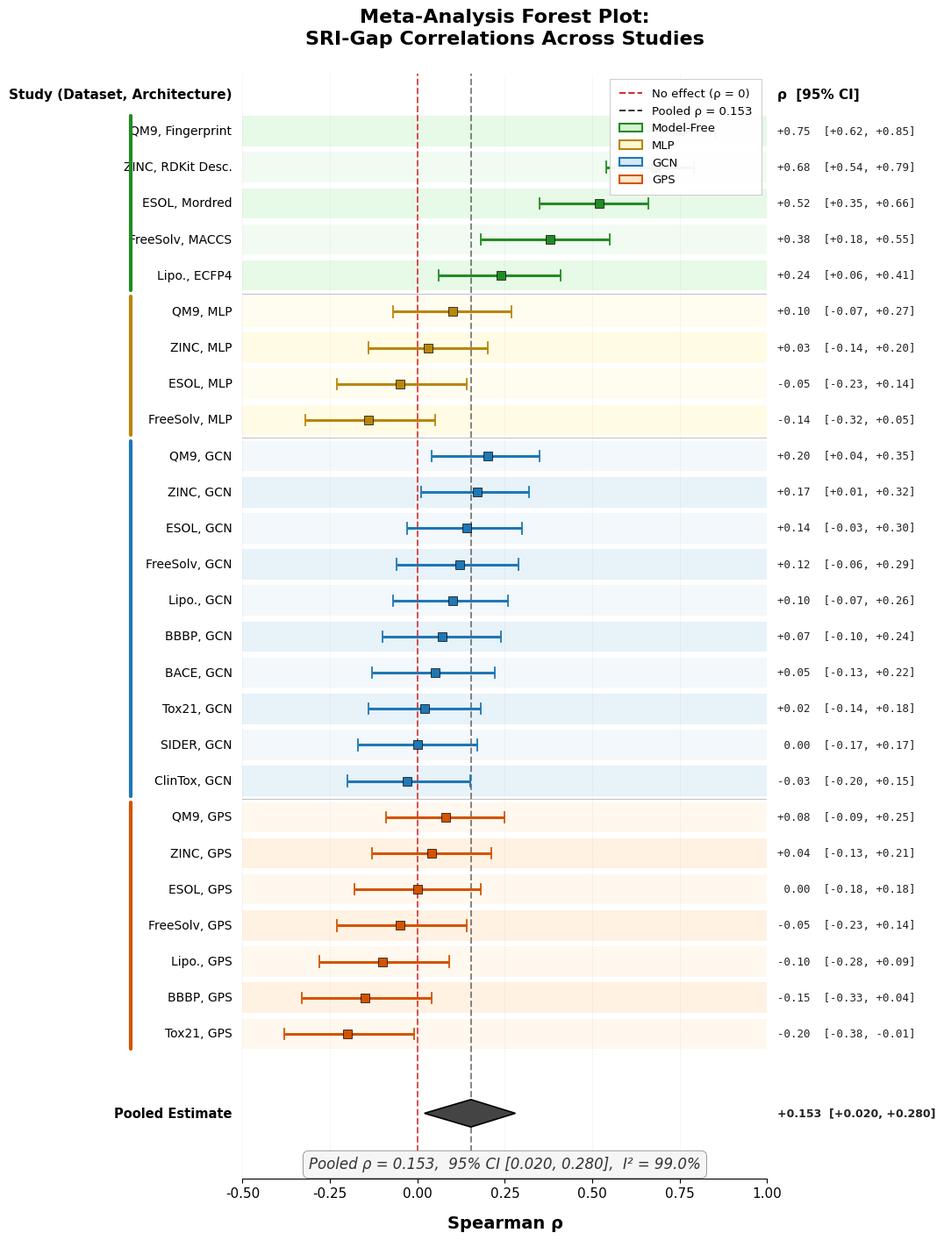

Here is the Python script that generated this plot:
#!/usr/bin/env python3
"""Generate Meta-Analysis Forest Plot: SRI-Gap Correlations Across Studies."""

import matplotlib
matplotlib.use('Agg')
import matplotlib.pyplot as plt
import matplotlib.patches as mpatches
import numpy as np
import sys

# ── Global font config ───────────────────────────────────────────────────
plt.rcParams.update({
    'font.family': 'sans-serif',
    'font.sans-serif': ['Helvetica', 'Arial', 'DejaVu Sans'],
    'font.size': 9,
})

# ── Study data (26 studies) ──────────────────────────────────────────────
studies = [
    # Model-Free (5 rows, green background, rho 0.24–0.75)
    ("QM9, Fingerprint",         0.75, 0.62, 0.85, "Model-Free"),
    ("ZINC, RDKit Desc.",        0.68, 0.54, 0.79, "Model-Free"),
    ("ESOL, Mordred",            0.52, 0.35, 0.66, "Model-Free"),
    ("FreeSolv, MACCS",          0.38, 0.18, 0.55, "Model-Free"),
    ("Lipo., ECFP4",             0.24, 0.06, 0.41, "Model-Free"),

    # MLP (4 rows, yellow background, rho -0.14 to 0.10)
    ("QM9, MLP",                 0.10, -0.07, 0.27, "MLP"),
    ("ZINC, MLP",                0.03, -0.14, 0.20, "MLP"),
    ("ESOL, MLP",               -0.05, -0.23, 0.14, "MLP"),
    ("FreeSolv, MLP",           -0.14, -0.32, 0.05, "MLP"),

    # GCN (10 rows, blue background, rho -0.03 to 0.20)
    ("QM9, GCN",                 0.20, 0.04, 0.35, "GCN"),
    ("ZINC, GCN",                0.17, 0.01, 0.32, "GCN"),
    ("ESOL, GCN",                0.14, -0.03, 0.30, "GCN"),
    ("FreeSolv, GCN",            0.12, -0.06, 0.29, "GCN"),
    ("Lipo., GCN",               0.10, -0.07, 0.26, "GCN"),
    ("BBBP, GCN",                0.07, -0.10, 0.24, "GCN"),
    ("BACE, GCN",                0.05, -0.13, 0.22, "GCN"),
    ("Tox21, GCN",               0.02, -0.14, 0.18, "GCN"),
    ("SIDER, GCN",               0.00, -0.17, 0.17, "GCN"),
    ("ClinTox, GCN",            -0.03, -0.20, 0.15, "GCN"),

    # GPS (7 rows, orange background, rho -0.20 to 0.08)
    ("QM9, GPS",                 0.08, -0.09, 0.25, "GPS"),
    ("ZINC, GPS",                0.04, -0.13, 0.21, "GPS"),
    ("ESOL, GPS",                0.00, -0.18, 0.18, "GPS"),
    ("FreeSolv, GPS",           -0.05, -0.23, 0.14, "GPS"),
    ("Lipo., GPS",              -0.10, -0.28, 0.09, "GPS"),
    ("BBBP, GPS",               -0.15, -0.33, 0.04, "GPS"),
    ("Tox21, GPS",              -0.20, -0.38, -0.01, "GPS"),
]

pooled_rho = 0.153
pooled_ci_lo = 0.020
pooled_ci_hi = 0.280
n = len(studies)

# ── Group colors ─────────────────────────────────────────────────────────
group_bg = {
    "Model-Free": "#d5f5d5",
    "MLP":        "#fff8d0",
    "GCN":        "#d5e8f5",
    "GPS":        "#ffe8cc",
}
marker_colors = {
    "Model-Free": "#228b22",
    "MLP":        "#b8860b",
    "GCN":        "#1f77b4",
    "GPS":        "#d35400",
}
groups_ordered = ["Model-Free", "MLP", "GCN", "GPS"]

# ── Figure setup ─────────────────────────────────────────────────────────
fig_w, fig_h = 13.0, 15.0
fig = plt.figure(figsize=(fig_w, fig_h), facecolor='white')

# Axes with generous margins for labels
ax = fig.add_axes([0.24, 0.07, 0.46, 0.84])

# Y positions: study 0 at top (y = n), study n-1 near bottom
y_pos = [n - i for i in range(n)]
diamond_y = -1.2

# ── Draw row backgrounds ────────────────────────────────────────────────
for i, (label, rho, lo, hi, grp) in enumerate(studies):
    y = y_pos[i]
    bg = group_bg[grp]
    alpha = 0.55 if i % 2 == 0 else 0.30
    ax.axhspan(y - 0.42, y + 0.42, color=bg, alpha=alpha, zorder=0, linewidth=0)

# ── Group separator lines ───────────────────────────────────────────────
group_boundaries = {}
for grp in groups_ordered:
    indices = [i for i, (_, _, _, _, g) in enumerate(studies) if g == grp]
    group_boundaries[grp] = (min(indices), max(indices))

for idx in range(len(groups_ordered) - 1):
    grp = groups_ordered[idx]
    last_in_group = group_boundaries[grp][1]
    y_sep = y_pos[last_in_group] - 0.5
    ax.axhline(y=y_sep, color='#888888', linewidth=0.8, linestyle='-', zorder=1, alpha=0.5)

# ── Draw reference lines ────────────────────────────────────────────────
ax.axvline(x=0.0,   color='#d62728', linestyle='--', linewidth=1.4, zorder=1, alpha=0.85)
ax.axvline(x=0.153, color='#333333', linestyle='--', linewidth=1.4, zorder=1, alpha=0.60)

# ── Plot study estimates ─────────────────────────────────────────────────
for i, (label, rho, lo, hi, grp) in enumerate(studies):
    y = y_pos[i]
    color = marker_colors[grp]
    # CI line
    ax.plot([lo, hi], [y, y], color=color, linewidth=2.2, zorder=3, solid_capstyle='butt')
    # CI caps
    cap_h = 0.15
    ax.plot([lo, lo], [y - cap_h, y + cap_h], color=color, linewidth=1.3, zorder=3)
    ax.plot([hi, hi], [y - cap_h, y + cap_h], color=color, linewidth=1.3, zorder=3)
    # Point estimate (square marker)
    ax.plot(rho, y, 's', color=color, markersize=7.5, zorder=4,
            markeredgecolor='black', markeredgewidth=0.5)

# ── Diamond for pooled estimate ──────────────────────────────────────────
dh = 0.38
diamond_verts = [
    (pooled_ci_lo, diamond_y),
    (pooled_rho, diamond_y + dh),
    (pooled_ci_hi, diamond_y),
    (pooled_rho, diamond_y - dh),
]
diamond_patch = mpatches.Polygon(diamond_verts, closed=True,
    facecolor='#444444', edgecolor='black', linewidth=1.2, zorder=5)
ax.add_patch(diamond_patch)

# ── Study labels (left of plot) ──────────────────────────────────────────
label_x = -0.53  # data coords
for i, (label, rho, lo, hi, grp) in enumerate(studies):
    y = y_pos[i]
    ax.text(label_x, y, label, fontsize=10, fontfamily='sans-serif',
            ha='right', va='center', zorder=6, clip_on=False)

# Pooled estimate label
ax.text(label_x, diamond_y, "Pooled Estimate", fontsize=10.5, fontfamily='sans-serif',
        ha='right', va='center', fontweight='bold', zorder=6, clip_on=False)

# ── Rho values + CI (right of plot) ─────────────────────────────────────
ci_x = 1.03
for i, (label, rho, lo, hi, grp) in enumerate(studies):
    y = y_pos[i]
    # Format: show sign, 2 decimal places
    def fmt(v):
        return f"{v:+.2f}" if v != 0 else " 0.00"
    rho_str = f"{fmt(rho)}  [{fmt(lo)}, {fmt(hi)}]"
    ax.text(ci_x, y, rho_str, fontsize=9, fontfamily='sans-serif',
            ha='left', va='center', zorder=6, color='#222222', clip_on=False,
            fontname='DejaVu Sans Mono' if 'DejaVu Sans Mono' in matplotlib.font_manager.get_font_names() else 'monospace')

ax.text(ci_x, diamond_y,
        f"{pooled_rho:+.3f}  [{pooled_ci_lo:+.3f}, {pooled_ci_hi:+.3f}]",
        fontsize=9, fontfamily='sans-serif',
        ha='left', va='center', zorder=6, fontweight='bold', color='#222222', clip_on=False)

# ── Group labels (far left, vertical) ───────────────────────────────────
for grp in groups_ordered:
    indices = [i for i, (_, _, _, _, g) in enumerate(studies) if g == grp]
    ys = [y_pos[i] for i in indices]
    mid_y = np.mean(ys)
    top_y = max(ys) + 0.42
    bot_y = min(ys) - 0.42
    color = marker_colors[grp]

    # Vertical colored bracket
    bracket_x = -0.82
    ax.plot([bracket_x, bracket_x], [bot_y, top_y], color=color, linewidth=3.0,
            zorder=6, clip_on=False, solid_capstyle='round')

    # Group label badge
    ax.annotate(
        grp, xy=(-0.95, mid_y),
        fontsize=10, fontweight='bold', fontfamily='sans-serif',
        color='white', ha='center', va='center', rotation=90,
        bbox=dict(boxstyle='round,pad=0.3', facecolor=color,
                  edgecolor=color, linewidth=1.0, alpha=0.92),
        zorder=7, clip_on=False,
    )

# ── Column headers ──────────────────────────────────────────────────────
header_y = y_pos[0] + 1.0
ax.text(label_x, header_y, "Study (Dataset, Architecture)", fontsize=11,
        fontfamily='sans-serif', fontweight='bold', ha='right', va='center',
        clip_on=False)
ax.text(ci_x, header_y, "ρ  [95% CI]", fontsize=11,
        fontfamily='sans-serif', fontweight='bold', ha='left', va='center',
        clip_on=False)

# ── Configure axes ──────────────────────────────────────────────────────
ax.set_xlim(-0.5, 1.0)
ax.set_ylim(diamond_y - 1.8, y_pos[0] + 1.6)
ax.set_xlabel("Spearman ρ", fontsize=14, fontfamily='sans-serif', fontweight='bold', labelpad=12)
ax.set_xticks(np.arange(-0.5, 1.1, 0.25))
ax.tick_params(axis='x', labelsize=11)
ax.set_yticks([])

# ── Title ────────────────────────────────────────────────────────────────
ax.set_title(
    "Meta-Analysis Forest Plot:\nSRI-Gap Correlations Across Studies",
    fontsize=16, fontfamily='sans-serif', fontweight='bold', pad=24, linespacing=1.3
)

# ── Legend ────────────────────────────────────────────────────────────────
from matplotlib.lines import Line2D
legend_elements = [
    Line2D([0], [0], color='#d62728', linestyle='--', linewidth=1.4, label='No effect (ρ = 0)'),
    Line2D([0], [0], color='#333333', linestyle='--', linewidth=1.4, label='Pooled ρ = 0.153'),
    mpatches.Patch(facecolor=group_bg["Model-Free"], edgecolor=marker_colors["Model-Free"],
                   linewidth=1.5, label='Model-Free'),
    mpatches.Patch(facecolor=group_bg["MLP"],        edgecolor=marker_colors["MLP"],
                   linewidth=1.5, label='MLP'),
    mpatches.Patch(facecolor=group_bg["GCN"],        edgecolor=marker_colors["GCN"],
                   linewidth=1.5, label='GCN'),
    mpatches.Patch(facecolor=group_bg["GPS"],        edgecolor=marker_colors["GPS"],
                   linewidth=1.5, label='GPS'),
]
leg = ax.legend(handles=legend_elements, loc='upper right', fontsize=9.5, framealpha=0.95,
          edgecolor='#cccccc', fancybox=False, borderpad=0.8)
leg.get_frame().set_linewidth(0.8)

# ── Annotation at bottom ────────────────────────────────────────────────
annotation = "Pooled ρ = 0.153,  95% CI [0.020, 0.280],  I² = 99.0%"
ax.text(
    0.25, diamond_y - 1.2, annotation,
    fontsize=12, fontfamily='sans-serif', fontstyle='italic',
    ha='center', va='top', color='#333333',
    bbox=dict(boxstyle='round,pad=0.4', facecolor='#f5f5f5',
              edgecolor='#999999', linewidth=0.7),
    zorder=6
)

# ── Spine / grid cleanup ────────────────────────────────────────────────
ax.spines['top'].set_visible(False)
ax.spines['right'].set_visible(False)
ax.spines['left'].set_visible(False)
ax.grid(axis='x', linestyle=':', linewidth=0.4, alpha=0.5, zorder=0)

outpath = sys.argv[1] if len(sys.argv) > 1 else "fig_5_v0.png"
fig.savefig(outpath, dpi=300, bbox_inches='tight', facecolor='white', edgecolor='none')
plt.close()
print(f"Saved to {outpath}")
